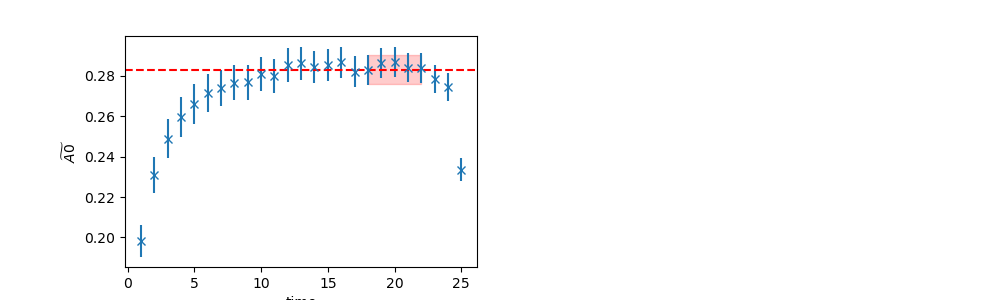

Source data for this figure (header and first rows):
	EffectiveMass	Error	RegUp	RegLow
0	0.283	0.007092	23	18
